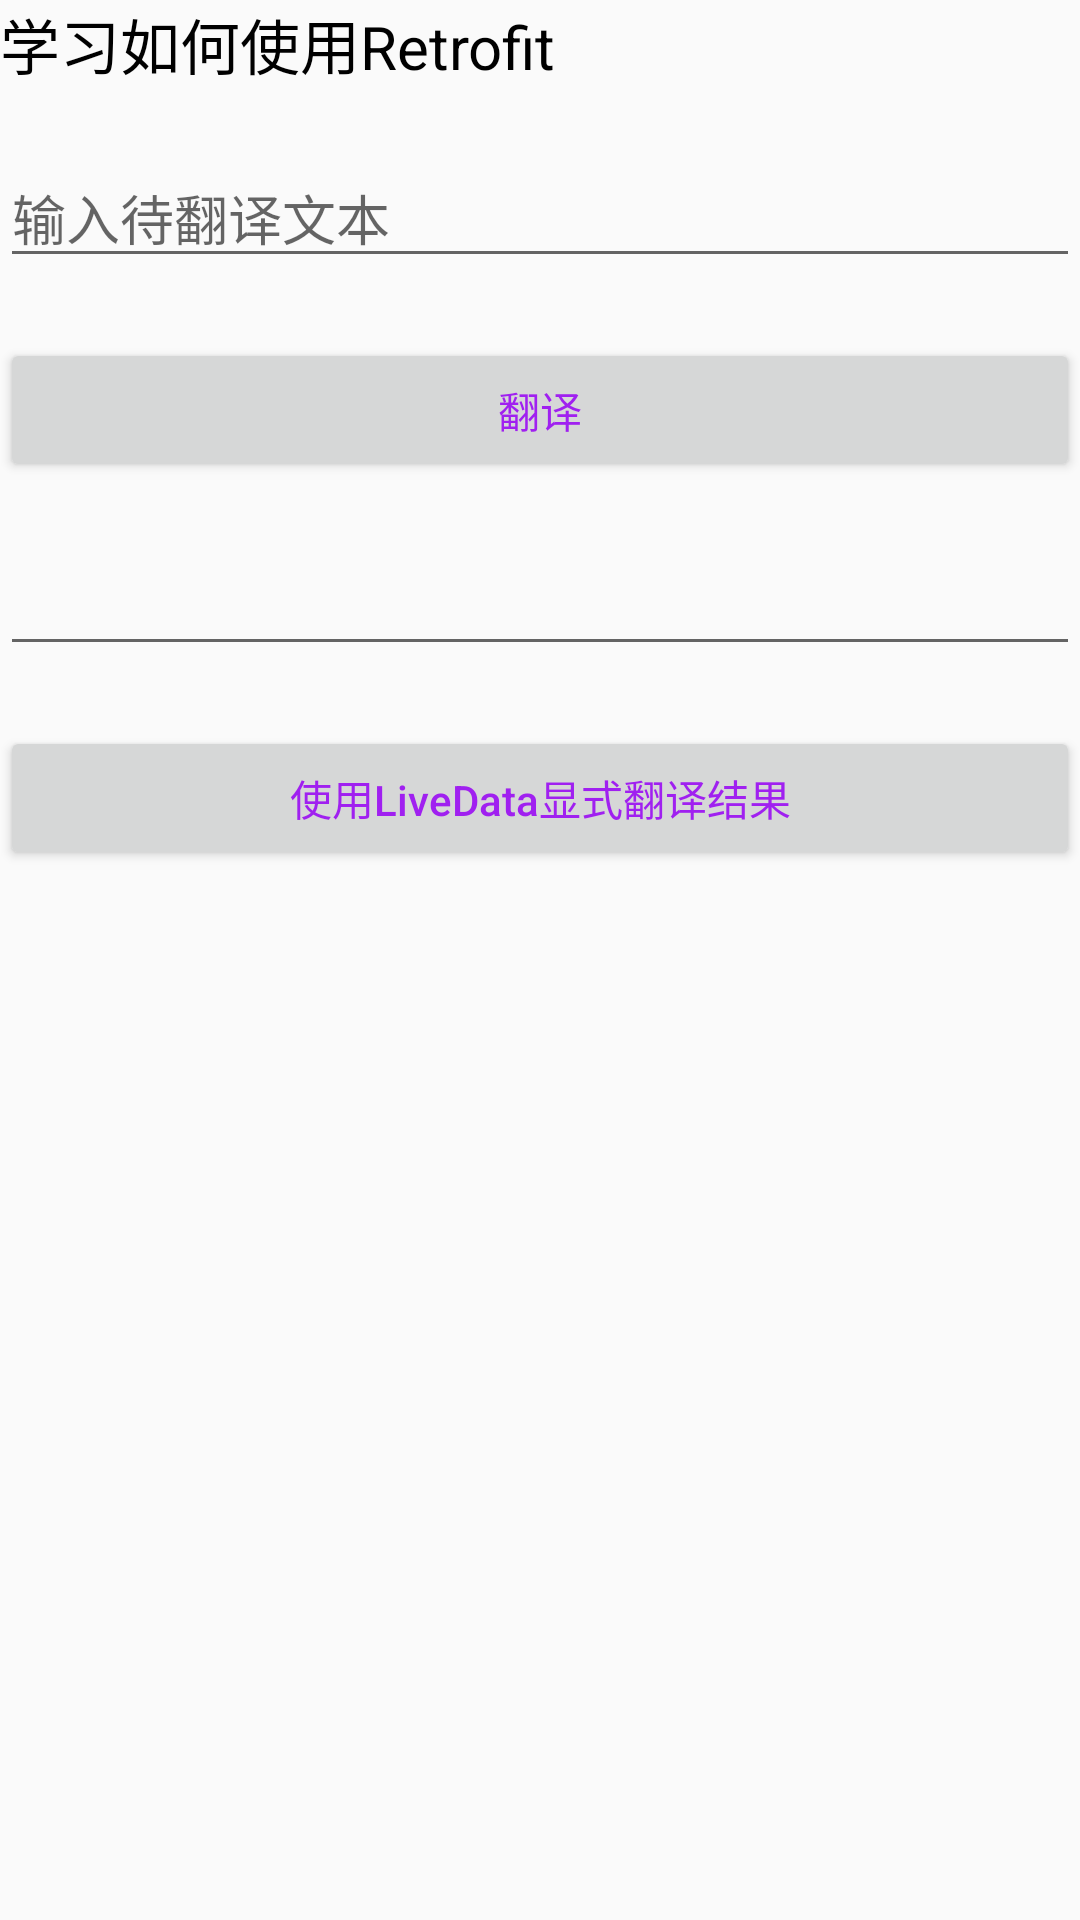

Here is an Android app screen rendered from its layout file. Give the layout XML and the strings, colors and styles it references.
<!-- AndroidManifest.xml: application theme AppTheme -->
<!-- res/layout/activity_retrofit.xml -->
<?xml version="1.0" encoding="utf-8"?>
<androidx.constraintlayout.widget.ConstraintLayout xmlns:android="http://schemas.android.com/apk/res/android"
    xmlns:app="http://schemas.android.com/apk/res-auto"
    xmlns:tools="http://schemas.android.com/tools"
    android:layout_width="match_parent"
    android:layout_height="match_parent"
    android:theme="@style/RetrofitStyle"
    tools:context=".androidretrofit.RetrofitActivity">

    <TextView
        android:id="@+id/retrofitActivityTitle"
        android:layout_width="match_parent"
        android:layout_height="wrap_content"
        app:layout_constraintTop_toTopOf="parent"
        app:layout_constraintStart_toStartOf="parent"
        app:layout_constraintEnd_toEndOf="parent"
        android:text="学习如何使用Retrofit"
        android:textColor="#000000"
        android:textSize="20sp"/>

    <EditText
        android:id="@+id/sourceWordText"
        android:layout_width="match_parent"
        android:layout_height="wrap_content"
        app:layout_constraintTop_toBottomOf="@id/retrofitActivityTitle"
        app:layout_constraintStart_toStartOf="parent"
        app:layout_constraintEnd_toEndOf="parent"
        android:layout_marginTop="20dp"
        android:hint="输入待翻译文本"/>
    <Button
        android:id="@+id/translateButton"
        android:layout_width="match_parent"
        android:layout_height="wrap_content"
        app:layout_constraintStart_toStartOf="parent"
        app:layout_constraintEnd_toEndOf="parent"
        app:layout_constraintTop_toBottomOf="@id/sourceWordText"
        android:layout_marginTop="20dp"
        android:text="翻译"/>

    <EditText
        android:id="@+id/targetWordText"
        android:layout_width="match_parent"
        android:layout_height="wrap_content"
        app:layout_constraintStart_toStartOf="parent"
        app:layout_constraintEnd_toEndOf="parent"
        app:layout_constraintTop_toBottomOf="@id/translateButton"
        android:layout_marginTop="20dp"/>

    <Button
        android:id="@+id/translateButtonByLiveData"
        android:layout_width="match_parent"
        android:layout_height="wrap_content"
        app:layout_constraintStart_toStartOf="parent"
        app:layout_constraintEnd_toEndOf="parent"
        app:layout_constraintTop_toBottomOf="@id/targetWordText"
        android:layout_marginTop="20dp"
        android:text="使用LiveData显式翻译结果"
        android:textAllCaps="false"/>

</androidx.constraintlayout.widget.ConstraintLayout>
<!-- resources referenced by this layout -->
<resources>
  <style name="RetrofitStyle">
          <item name="android:textColor">@color/retrofitTextColor</item>
      </style>
  <style name="AppTheme" parent="Theme.AppCompat.Light.DarkActionBar">
          
          <item name="colorPrimary">@color/colorPrimary</item>
          <item name="colorPrimaryDark">@color/colorPrimaryDark</item>
          <item name="colorAccent">@color/colorAccent</item>
      </style>
  <color name="retrofitTextColor">#A020F0</color>
  <color name="colorPrimary">#ff80ab</color>
  <color name="colorPrimaryDark">#00574B</color>
  <color name="colorAccent">#D81B60</color>
</resources>
